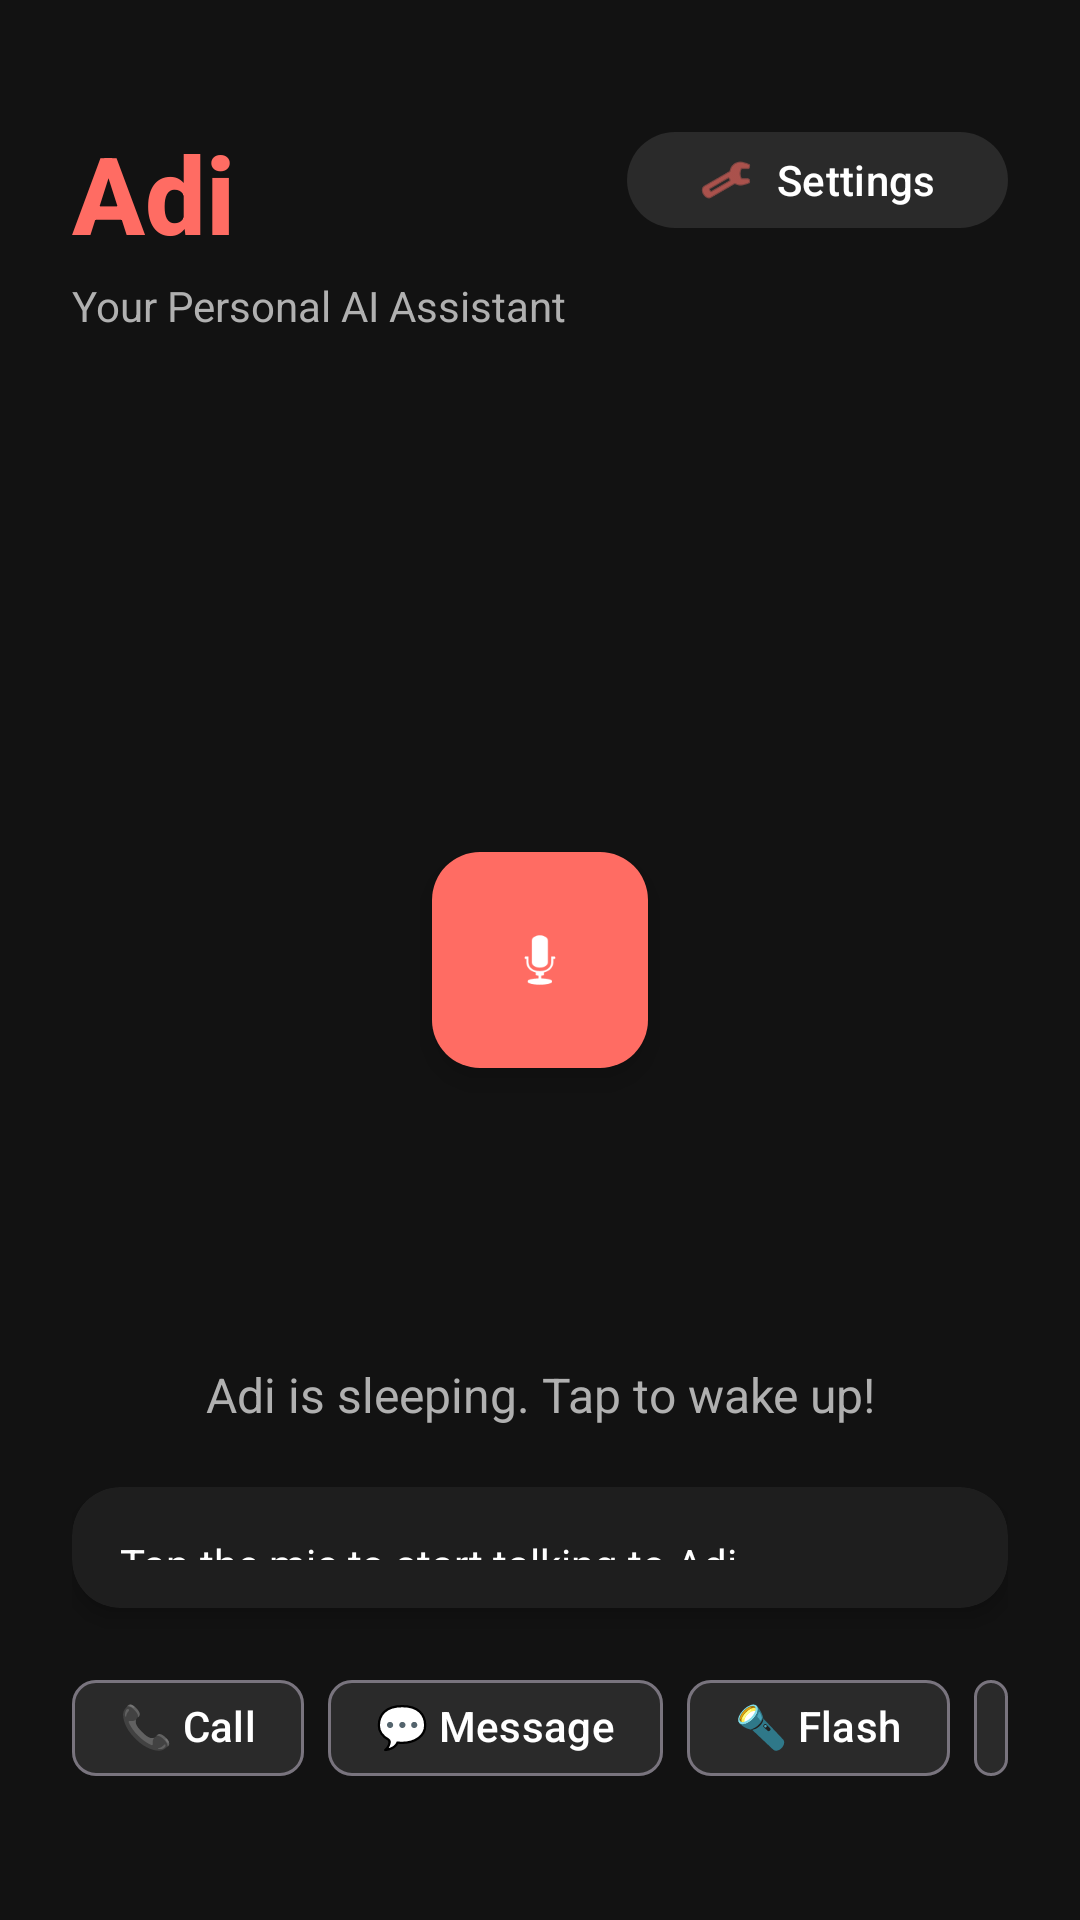

Here is an Android app screen rendered from its layout file. Give the layout XML and the strings, colors and styles it references.
<!-- AndroidManifest.xml: activity theme Theme.AdityaAI -->
<!-- res/layout/activity_main.xml -->
<?xml version="1.0" encoding="utf-8"?>
<androidx.constraintlayout.widget.ConstraintLayout
    xmlns:android="http://schemas.android.com/apk/res/android"
    xmlns:app="http://schemas.android.com/apk/res-auto"
    android:layout_width="match_parent"
    android:layout_height="match_parent"
    android:background="@color/background_dark"
    android:padding="24dp">

    
    <TextView
        android:id="@+id/tvAppTitle"
        android:layout_width="wrap_content"
        android:layout_height="wrap_content"
        android:text="Adi"
        android:textColor="@color/primary"
        android:textSize="36sp"
        android:textStyle="bold"
        android:fontFamily="sans-serif-medium"
        app:layout_constraintTop_toTopOf="parent"
        app:layout_constraintStart_toStartOf="parent"
        android:layout_marginTop="16dp" />

    <TextView
        android:id="@+id/tvSubtitle"
        android:layout_width="wrap_content"
        android:layout_height="wrap_content"
        android:text="Your Personal AI Assistant"
        android:textColor="@color/text_secondary"
        android:textSize="14sp"
        app:layout_constraintTop_toBottomOf="@id/tvAppTitle"
        app:layout_constraintStart_toStartOf="parent"
        android:layout_marginTop="4dp" />

    
    <com.google.android.material.button.MaterialButton
        android:id="@+id/btnSettings"
        android:layout_width="wrap_content"
        android:layout_height="40dp"
        android:text="Settings"
        android:textAllCaps="false"
        android:textSize="14sp"
        android:textColor="@color/text_primary"
        app:backgroundTint="@color/card_dark"
        app:cornerRadius="20dp"
        app:icon="@android:drawable/ic_menu_manage"
        app:iconTint="@color/primary"
        app:layout_constraintTop_toTopOf="parent"
        app:layout_constraintEnd_toEndOf="parent"
        android:layout_marginTop="16dp" />

    
    <View
        android:id="@+id/pulseOuter"
        android:layout_width="220dp"
        android:layout_height="220dp"
        android:background="@drawable/circle_pulse_outer"
        android:alpha="0.3"
        app:layout_constraintTop_toTopOf="parent"
        app:layout_constraintBottom_toBottomOf="parent"
        app:layout_constraintStart_toStartOf="parent"
        app:layout_constraintEnd_toEndOf="parent" />

    <View
        android:id="@+id/pulseInner"
        android:layout_width="180dp"
        android:layout_height="180dp"
        android:background="@drawable/circle_pulse_inner"
        android:alpha="0.5"
        app:layout_constraintTop_toTopOf="@id/pulseOuter"
        app:layout_constraintBottom_toBottomOf="@id/pulseOuter"
        app:layout_constraintStart_toStartOf="@id/pulseOuter"
        app:layout_constraintEnd_toEndOf="@id/pulseOuter" />

    
    <com.google.android.material.floatingactionbutton.FloatingActionButton
        android:id="@+id/fabMic"
        android:layout_width="wrap_content"
        android:layout_height="wrap_content"
        android:src="@android:drawable/ic_btn_speak_now"
        android:contentDescription="Toggle Assistant"
        app:fabCustomSize="72dp"
        app:backgroundTint="@color/primary"
        app:tint="@color/white"
        app:layout_constraintTop_toTopOf="@id/pulseOuter"
        app:layout_constraintBottom_toBottomOf="@id/pulseOuter"
        app:layout_constraintStart_toStartOf="@id/pulseOuter"
        app:layout_constraintEnd_toEndOf="@id/pulseOuter" />

    
    <TextView
        android:id="@+id/tvStatus"
        android:layout_width="wrap_content"
        android:layout_height="wrap_content"
        android:text="@string/status_inactive"
        android:textColor="@color/text_secondary"
        android:textSize="16sp"
        android:textAlignment="center"
        app:layout_constraintTop_toBottomOf="@id/pulseOuter"
        app:layout_constraintStart_toStartOf="parent"
        app:layout_constraintEnd_toEndOf="parent"
        android:layout_marginTop="24dp" />

    
    <androidx.cardview.widget.CardView
        android:id="@+id/cardConversation"
        android:layout_width="0dp"
        android:layout_height="0dp"
        app:cardBackgroundColor="@color/surface_dark"
        app:cardCornerRadius="16dp"
        app:cardElevation="4dp"
        app:layout_constraintTop_toBottomOf="@id/tvStatus"
        app:layout_constraintBottom_toTopOf="@id/layoutQuickActions"
        app:layout_constraintStart_toStartOf="parent"
        app:layout_constraintEnd_toEndOf="parent"
        android:layout_marginTop="20dp"
        android:layout_marginBottom="16dp">

        <ScrollView
            android:id="@+id/scrollConversation"
            android:layout_width="match_parent"
            android:layout_height="match_parent"
            android:padding="16dp"
            android:fillViewport="true">

            <TextView
                android:id="@+id/tvConversation"
                android:layout_width="match_parent"
                android:layout_height="wrap_content"
                android:textColor="@color/text_primary"
                android:textSize="14sp"
                android:lineSpacingExtra="4dp"
                android:text="Tap the mic to start talking to Adi…" />
        </ScrollView>
    </androidx.cardview.widget.CardView>

    
    <LinearLayout
        android:id="@+id/layoutQuickActions"
        android:layout_width="0dp"
        android:layout_height="wrap_content"
        android:orientation="horizontal"
        android:gravity="center"
        app:layout_constraintBottom_toBottomOf="parent"
        app:layout_constraintStart_toStartOf="parent"
        app:layout_constraintEnd_toEndOf="parent"
        android:layout_marginBottom="16dp">

        <com.google.android.material.chip.Chip
            android:id="@+id/chipCall"
            android:layout_width="wrap_content"
            android:layout_height="wrap_content"
            android:text="📞 Call"
            android:textColor="@color/text_primary"
            app:chipBackgroundColor="@color/card_dark"
            android:layout_marginEnd="8dp" />

        <com.google.android.material.chip.Chip
            android:id="@+id/chipMessage"
            android:layout_width="wrap_content"
            android:layout_height="wrap_content"
            android:text="💬 Message"
            android:textColor="@color/text_primary"
            app:chipBackgroundColor="@color/card_dark"
            android:layout_marginEnd="8dp" />

        <com.google.android.material.chip.Chip
            android:id="@+id/chipFlash"
            android:layout_width="wrap_content"
            android:layout_height="wrap_content"
            android:text="🔦 Flash"
            android:textColor="@color/text_primary"
            app:chipBackgroundColor="@color/card_dark"
            android:layout_marginEnd="8dp" />

        <com.google.android.material.chip.Chip
            android:id="@+id/chipAlarm"
            android:layout_width="wrap_content"
            android:layout_height="wrap_content"
            android:text="⏰ Alarm"
            android:textColor="@color/text_primary"
            app:chipBackgroundColor="@color/card_dark" />
    </LinearLayout>

</androidx.constraintlayout.widget.ConstraintLayout>
<!-- resources referenced by this layout -->
<resources>
  <color name="background_dark">#121212</color>
  <color name="card_dark">#2A2A2A</color>
  <color name="primary">#FF6C63</color>
  <color name="surface_dark">#1E1E1E</color>
  <color name="text_primary">#FFFFFF</color>
  <color name="text_secondary">#B0B0B0</color>
  <color name="white">#FFFFFF</color>
  <string name="status_inactive">Adi is sleeping. Tap to wake up!</string>
  <style name="Theme.AdityaAI" parent="Theme.Material3.DayNight.NoActionBar">
          <item name="colorPrimary">@color/primary</item>
          <item name="colorPrimaryVariant">@color/primary_dark</item>
          <item name="colorOnPrimary">@color/white</item>
          <item name="colorSecondary">@color/accent</item>
          <item name="colorOnSecondary">@color/white</item>
          <item name="android:statusBarColor">@color/background_dark</item>
          <item name="android:navigationBarColor">@color/background_dark</item>
          <item name="android:windowBackground">@color/background_dark</item>
      </style>
  <color name="primary_dark">#E05550</color>
  <color name="accent">#7C4DFF</color>
</resources>
